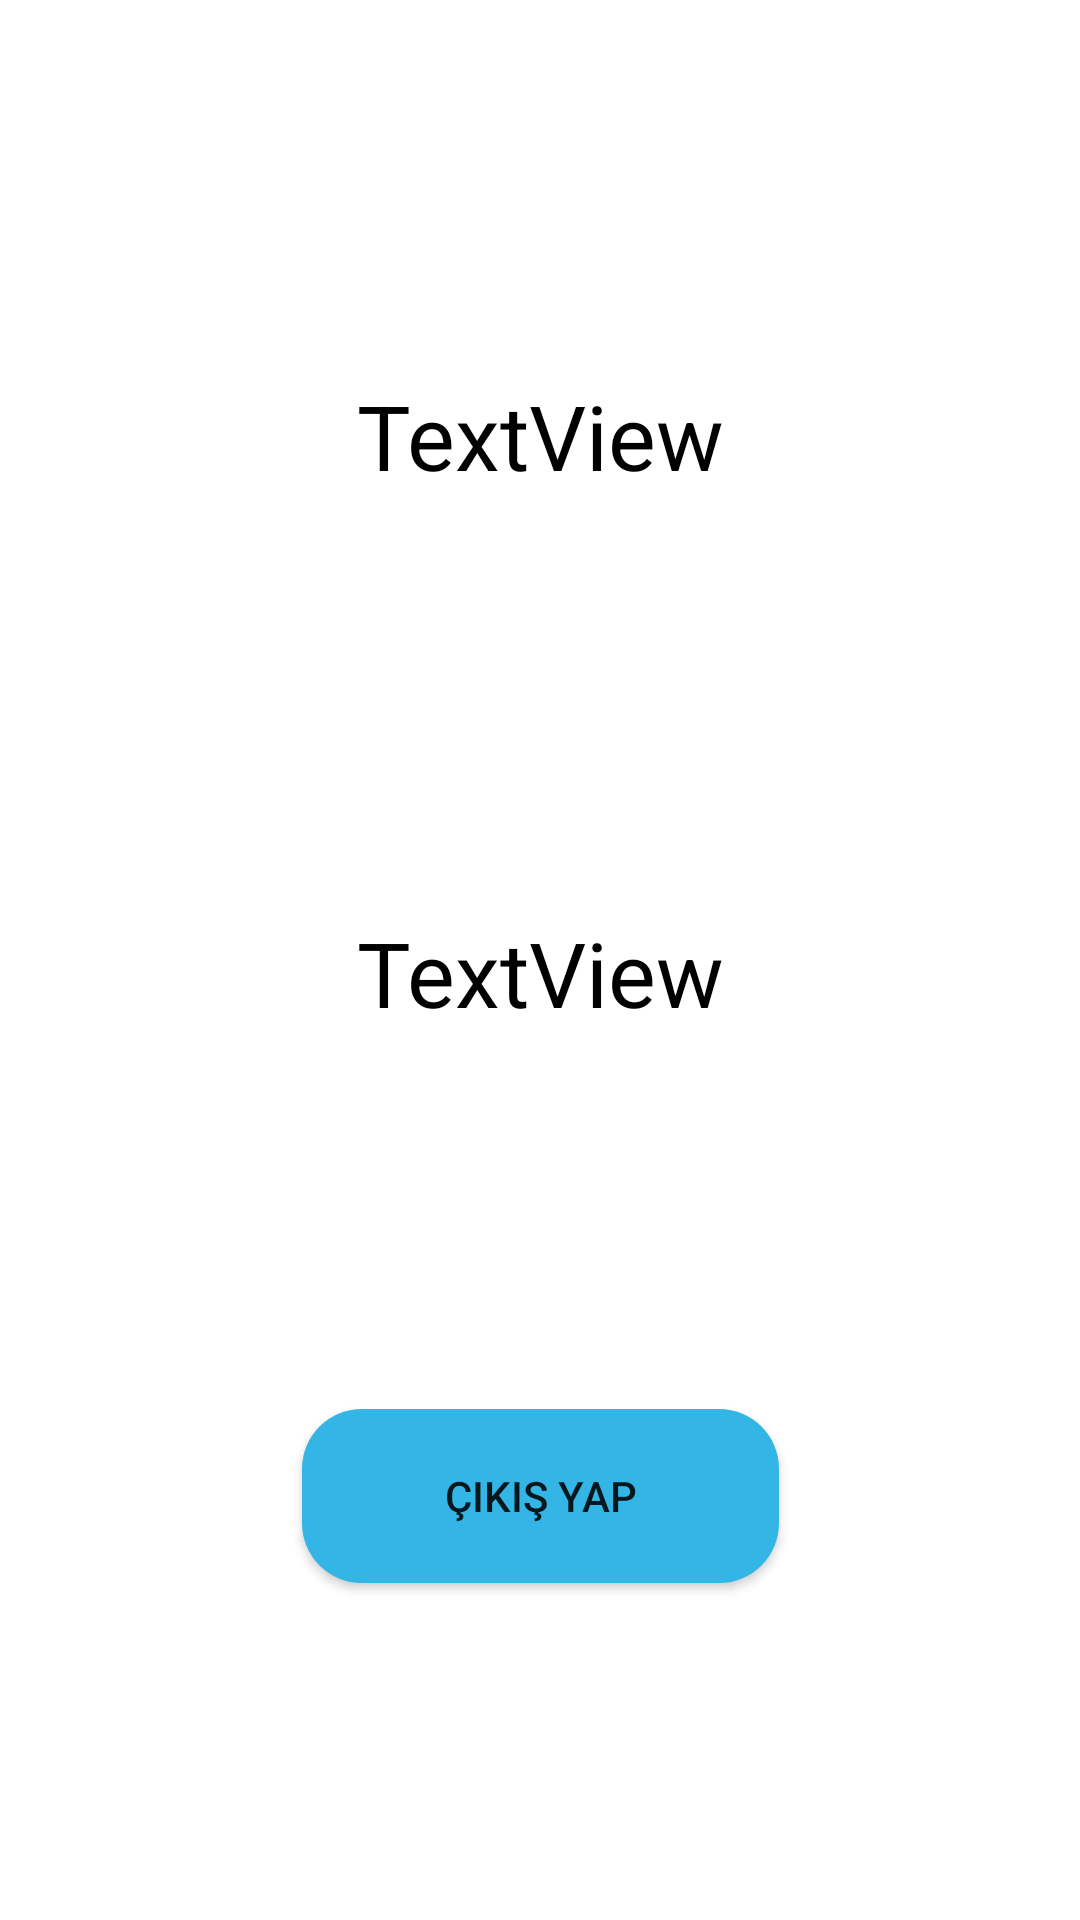

Write the Android layout XML for this screen, with the resource values it uses.
<!-- AndroidManifest.xml: application theme Theme.SharedPreferencesLoginEkrani -->
<!-- res/layout/activity_giris_ekran.xml -->
<?xml version="1.0" encoding="utf-8"?>
<androidx.constraintlayout.widget.ConstraintLayout xmlns:android="http://schemas.android.com/apk/res/android"
    xmlns:app="http://schemas.android.com/apk/res-auto"
    xmlns:tools="http://schemas.android.com/tools"
    android:layout_width="match_parent"
    android:layout_height="match_parent"
    tools:context=".MainEkran">

    <TextView
        android:id="@+id/nameText"
        android:layout_width="318dp"
        android:layout_height="66dp"
        android:gravity="center"
        android:text="TextView"
        android:textColor="@color/black"
        android:textSize="30dp"
        app:layout_constraintBottom_toTopOf="@+id/passwordText"
        app:layout_constraintEnd_toEndOf="parent"
        app:layout_constraintHorizontal_bias="0.5"
        app:layout_constraintStart_toStartOf="parent"
        app:layout_constraintTop_toTopOf="parent" />

    <TextView
        android:id="@+id/passwordText"
        android:layout_width="245dp"
        android:layout_height="67dp"
        android:gravity="center"
        android:text="TextView"
        android:textColor="@color/black"
        android:textSize="30dp"
        app:layout_constraintBottom_toTopOf="@+id/cikisButton"
        app:layout_constraintEnd_toEndOf="parent"
        app:layout_constraintHorizontal_bias="0.5"
        app:layout_constraintStart_toStartOf="parent"
        app:layout_constraintTop_toBottomOf="@+id/nameText" />

    <Button
        android:id="@+id/cikisButton"
        android:layout_width="159dp"
        android:layout_height="58dp"
        android:background="@drawable/design"
        android:text="Çıkış yap"
        app:layout_constraintBottom_toBottomOf="parent"
        app:layout_constraintEnd_toEndOf="parent"
        app:layout_constraintHorizontal_bias="0.5"
        app:layout_constraintStart_toStartOf="parent"
        app:layout_constraintTop_toBottomOf="@+id/passwordText" />
</androidx.constraintlayout.widget.ConstraintLayout>
<!-- resources referenced by this layout -->
<resources>
  <!-- drawable design (drawable) -->
  <?xml version="1.0" encoding="utf-8"?>
  <shape xmlns:android="http://schemas.android.com/apk/res/android">
  <solid android:color="@android:color/holo_blue_light"></solid>
      <corners android:radius="20dp">
  
      </corners>
  </shape>
  <style name="Theme.SharedPreferencesLoginEkrani" parent="Theme.MaterialComponents.DayNight.DarkActionBar">
          
          <item name="colorPrimary">@color/purple_500</item>
          <item name="colorPrimaryVariant">@color/purple_700</item>
          <item name="colorOnPrimary">@color/white</item>
          
          <item name="colorSecondary">@color/teal_200</item>
          <item name="colorSecondaryVariant">@color/teal_700</item>
          <item name="colorOnSecondary">@color/black</item>
          
          <item name="android:statusBarColor" tools:targetApi="l">?attr/colorPrimaryVariant</item>
          
      </style>
  <!-- not gathered from this repository: default colours our renderer supplied (Android Studio template values) -->
  <color name="purple_500">#FF6200EE</color>
  <color name="purple_700">#FF3700B3</color>
  <color name="teal_200">#FF03DAC5</color>
  <color name="teal_700">#FF018786</color>
  <color name="black">#FF000000</color>
  <color name="white">#FFFFFFFF</color>
</resources>
